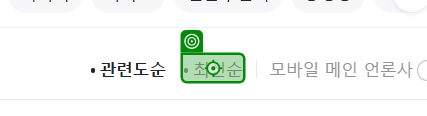
Workflow: 03_DT추출1_네이버뉴스들

Step 1: click on '최신순'

Step 2: Mouse Scroll '최신순' (same screen as step 1)

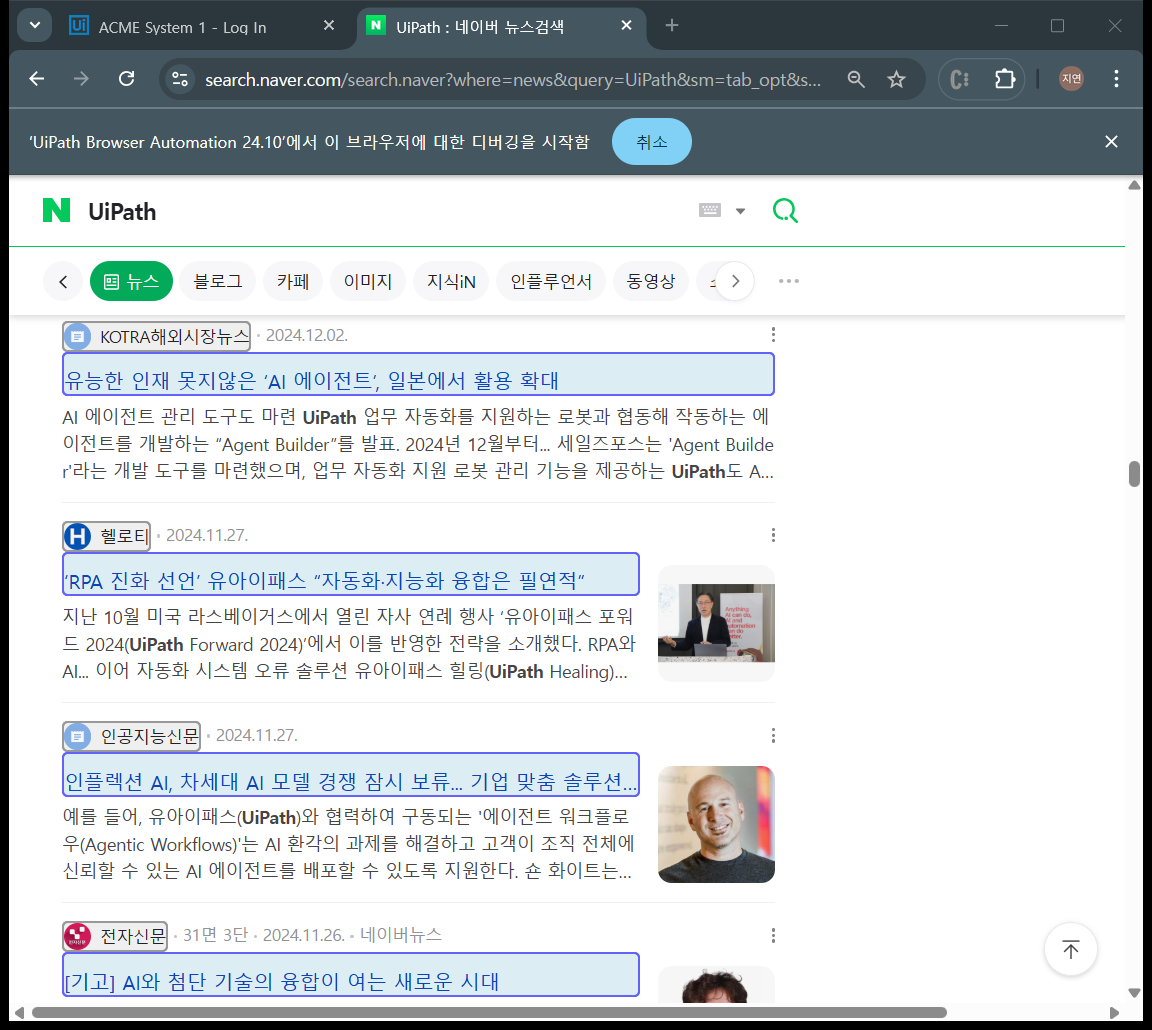
Step 3: get-text